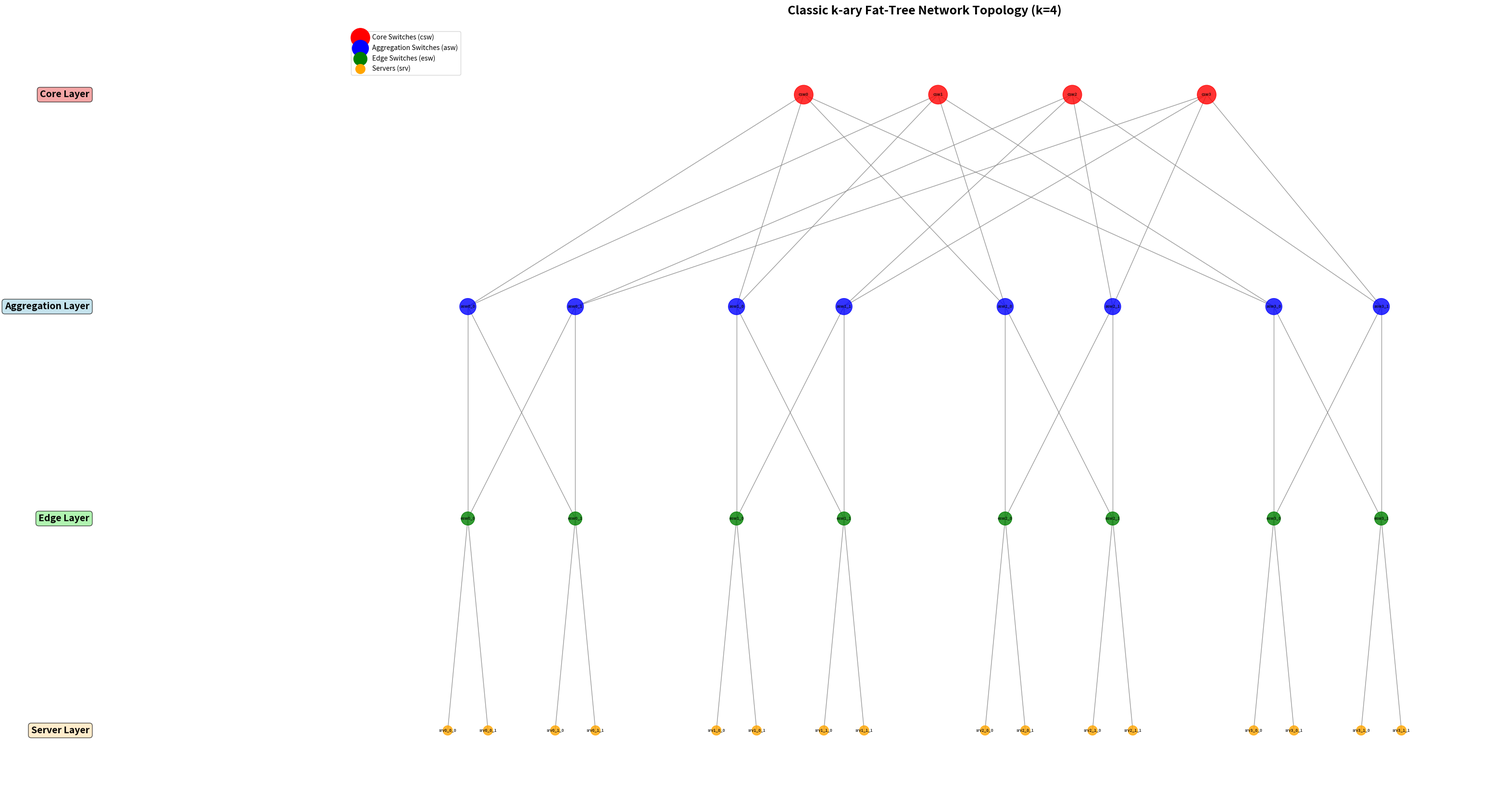

This figure's Python source:
#!/usr/bin/env python3
"""
Classic k-ary Fat-Tree Data Center Network Topology Generator using NetworkX

This script generates an undirected graph representing a Classic three-tier k-ary 
Fat-Tree topology with pod-based structure and non-blocking connectivity.
"""

import networkx as nx
import matplotlib.pyplot as plt
import logging
import sys

# Configure logging
logging.basicConfig(level=logging.INFO, format='%(levelname)s: %(message)s')

# Input Variables (Must be defined at the start of the script)
K_VALUE = 4                   # The single parameter k defining topology size (must be even)
NUM_SRV_PER_ESW = K_VALUE // 2          # Number of Servers connected to each Edge Switch (must be ≤k/2)
SWITCH_PORT_CAPACITY = K_VALUE    # Ports available on ALL switches (must be ≥k)

def print_input_parameters():
    """Print all input parameters for verification"""
    print("=" * 80)
    print("CLASSIC k-ary FAT-TREE NETWORK TOPOLOGY GENERATOR")
    print("=" * 80)
    print("INPUT PARAMETERS")
    print("=" * 80)
    print(f"K_VALUE: {K_VALUE}")
    print(f"NUM_SRV_PER_ESW: {NUM_SRV_PER_ESW}")
    print(f"SWITCH_PORT_CAPACITY: {SWITCH_PORT_CAPACITY}")
    print("=" * 80)

def validate_constraints():
    """Validate input constraints and exit with fatal error if violated"""
    print("\nCONSTRAINT VALIDATION")
    print("-" * 50)
    
    constraint_violated = False
    
    # Check if K_VALUE is even (critical requirement)
    if K_VALUE % 2 != 0:
        logging.error(f"FATAL ERROR: K_VALUE ({K_VALUE}) must be an even number!")
        logging.error("k-ary Fat-Tree topology requires k to be even for proper pod structure")
        constraint_violated = True
    else:
        print(f"✓ K_VALUE constraint satisfied: {K_VALUE} is even")
    
    # Check switch port capacity constraint: SWITCH_PORT_CAPACITY >= K_VALUE
    if SWITCH_PORT_CAPACITY < K_VALUE:
        logging.error(f"FATAL ERROR: SWITCH_PORT_CAPACITY ({SWITCH_PORT_CAPACITY}) < K_VALUE ({K_VALUE})")
        logging.error("All switches in k-ary Fat-Tree must have at least k ports")
        constraint_violated = True
    else:
        print(f"✓ Switch capacity constraint satisfied: {SWITCH_PORT_CAPACITY} >= {K_VALUE}")
    
    # Check server constraint: NUM_SRV_PER_ESW <= K_VALUE/2
    max_servers = K_VALUE // 2
    if NUM_SRV_PER_ESW > max_servers:
        logging.error(f"FATAL ERROR: NUM_SRV_PER_ESW ({NUM_SRV_PER_ESW}) > K_VALUE/2 ({max_servers})")
        logging.error("Edge switches can only support K_VALUE/2 servers for proper Fat-Tree structure")
        constraint_violated = True
    else:
        print(f"✓ Server capacity constraint satisfied: {NUM_SRV_PER_ESW} <= {max_servers}")
    
    if constraint_violated:
        logging.error("\nCONSTRAINT VALIDATION FAILED!")
        logging.error("Please adjust the input parameters to satisfy all constraints.")
        sys.exit(1)
    
    print("\n✓ All constraints satisfied! Proceeding with Fat-Tree generation...")
    return True

def calculate_topology_counts():
    """Calculate all topology counts based on K_VALUE"""
    print("\nTOPOLOGY CALCULATIONS")
    print("-" * 50)
    
    # Calculate derived counts
    k = K_VALUE
    k_half = k // 2
    
    num_pods = k
    num_core_switches = (k_half) ** 2
    num_agg_per_pod = k_half
    num_edge_per_pod = k_half
    total_agg_switches = k * num_agg_per_pod
    total_edge_switches = k * num_edge_per_pod
    total_servers = total_edge_switches * NUM_SRV_PER_ESW
    
    print(f"Number of Pods: {num_pods}")
    print(f"Core Switches (csw): {num_core_switches}")
    print(f"Aggregation Switches per Pod: {num_agg_per_pod}")
    print(f"Edge Switches per Pod: {num_edge_per_pod}")
    print(f"Total Aggregation Switches: {total_agg_switches}")
    print(f"Total Edge Switches: {total_edge_switches}")
    print(f"Total Servers: {total_servers}")
    
    return {
        'num_pods': num_pods,
        'num_core_switches': num_core_switches,
        'num_agg_per_pod': num_agg_per_pod,
        'num_edge_per_pod': num_edge_per_pod,
        'total_agg_switches': total_agg_switches,
        'total_edge_switches': total_edge_switches,
        'total_servers': total_servers,
        'k_half': k_half
    }

def create_fat_tree_network(counts):
    """Create the k-ary Fat-Tree network topology"""
    print("\nNETWORK CONSTRUCTION")
    print("-" * 50)
    
    # Create undirected graph
    G = nx.Graph()
    
    # Extract counts
    num_pods = counts['num_pods']
    num_core_switches = counts['num_core_switches']
    num_agg_per_pod = counts['num_agg_per_pod']
    num_edge_per_pod = counts['num_edge_per_pod']
    k_half = counts['k_half']
    
    # 1. Create Core Layer
    print("Creating Core Layer...")
    core_switches = [f'csw{i}' for i in range(num_core_switches)]
    G.add_nodes_from(core_switches)
    print(f"✓ Added core switches: {core_switches}")
    
    # 2. Create Aggregation Layer (per pod)
    print("Creating Aggregation Layer...")
    agg_switches = []
    for pod_id in range(num_pods):
        pod_agg_switches = [f'asw{pod_id}_{i}' for i in range(num_agg_per_pod)]
        agg_switches.extend(pod_agg_switches)
        G.add_nodes_from(pod_agg_switches)
        print(f"  Pod {pod_id}: {pod_agg_switches}")
    print(f"✓ Added total aggregation switches: {len(agg_switches)}")
    
    # 3. Create Edge Layer (per pod)
    print("Creating Edge Layer...")
    edge_switches = []
    for pod_id in range(num_pods):
        pod_edge_switches = [f'esw{pod_id}_{i}' for i in range(num_edge_per_pod)]
        edge_switches.extend(pod_edge_switches)
        G.add_nodes_from(pod_edge_switches)
        print(f"  Pod {pod_id}: {pod_edge_switches}")
    print(f"✓ Added total edge switches: {len(edge_switches)}")
    
    # 4. Edge-Aggregation (Intra-Pod) connections
    print("Creating Edge-Aggregation (Intra-Pod) connections...")
    edge_agg_connections = 0
    
    for pod_id in range(num_pods):
        # Get switches for this pod
        pod_edge_switches = [f'esw{pod_id}_{i}' for i in range(num_edge_per_pod)]
        pod_agg_switches = [f'asw{pod_id}_{i}' for i in range(num_agg_per_pod)]
        
        # Every edge switch connects to every aggregation switch in the same pod
        for edge_sw in pod_edge_switches:
            for agg_sw in pod_agg_switches:
                G.add_edge(edge_sw, agg_sw)
                edge_agg_connections += 1
        
        print(f"  Pod {pod_id}: {num_edge_per_pod} edge × {num_agg_per_pod} agg = {num_edge_per_pod * num_agg_per_pod} connections")
    
    print(f"✓ Added {edge_agg_connections} edge-aggregation connections")
    
    # 5. Aggregation-Core (Inter-Pod) connections
    print("Creating Aggregation-Core (Inter-Pod) connections...")
    agg_core_connections = 0
    
    for pod_id in range(num_pods):
        pod_agg_switches = [f'asw{pod_id}_{i}' for i in range(num_agg_per_pod)]
        
        # Each aggregation switch connects to k_half core switches
        # Use pod-based routing: agg switches are split into upper and lower groups
        for agg_index, agg_sw in enumerate(pod_agg_switches):
            # Calculate which core switches this aggregation switch connects to
            # Upper half of agg switches connect to first k_half core switch groups
            # Lower half of agg switches connect to last k_half core switch groups
            
            if agg_index < k_half // 2:  # Upper group
                # Connect to first k_half core switches
                for core_index in range(k_half):
                    core_sw = f'csw{core_index}'
                    G.add_edge(agg_sw, core_sw)
                    agg_core_connections += 1
            else:  # Lower group
                # Connect to last k_half core switches
                for core_index in range(k_half, num_core_switches):
                    core_sw = f'csw{core_index}'
                    G.add_edge(agg_sw, core_sw)
                    agg_core_connections += 1
    
    print(f"✓ Added {agg_core_connections} aggregation-core connections")
    
    # 6. Create Server Layer and Edge-Server connections
    print("Creating Server Layer and connections...")
    server_count = 0
    edge_server_connections = 0
    
    for pod_id in range(num_pods):
        for esw_index in range(num_edge_per_pod):
            edge_sw = f'esw{pod_id}_{esw_index}'
            
            # Create servers for this edge switch
            for srv_index in range(NUM_SRV_PER_ESW):
                srv = f'srv{pod_id}_{esw_index}_{srv_index}'
                G.add_node(srv)
                G.add_edge(edge_sw, srv)
                server_count += 1
                edge_server_connections += 1
    
    print(f"✓ Added {server_count} servers")
    print(f"✓ Added {edge_server_connections} edge-server connections")
    
    return G

def visualize_fat_tree_network(G):
    """Visualize the Fat-Tree network with hierarchical layout and distinct colors/sizes"""
    print("\nVISUALIZATION")
    print("-" * 50)
    
    # Define node colors and sizes
    node_colors = []
    node_sizes = []
    
    for node in G.nodes():
        if node.startswith('csw'):
            node_colors.append('red')      # Core switches - Red
            node_sizes.append(800)
        elif node.startswith('asw'):
            node_colors.append('blue')     # Aggregation switches - Blue
            node_sizes.append(600)
        elif node.startswith('esw'):
            node_colors.append('green')    # Edge switches - Green
            node_sizes.append(400)
        elif node.startswith('srv'):
            node_colors.append('orange')   # Servers - Orange
            node_sizes.append(200)
    
    # Create hierarchical positioning
    pos = create_fat_tree_layout(G)
    
    # Create visualization
    plt.figure(figsize=(24, 16))
    
    # Draw the graph
    nx.draw(G, pos, 
            node_color=node_colors,
            node_size=node_sizes,
            with_labels=True,
            font_size=6,
            font_weight='bold',
            edge_color='gray',
            alpha=0.8,
            width=1.0)
    
    # Add layer labels
    add_fat_tree_layer_labels(pos)
    
    # Create legend
    legend_elements = [
        plt.scatter([], [], c='red', s=800, label='Core Switches (csw)'),
        plt.scatter([], [], c='blue', s=600, label='Aggregation Switches (asw)'),
        plt.scatter([], [], c='green', s=400, label='Edge Switches (esw)'),
        plt.scatter([], [], c='orange', s=200, label='Servers (srv)')
    ]
    plt.legend(handles=legend_elements, loc='upper left', bbox_to_anchor=(0, 1))
    
    plt.title(f'Classic k-ary Fat-Tree Network Topology (k={K_VALUE})', fontsize=18, fontweight='bold', pad=20)
    plt.axis('off')  # Remove axes for cleaner look
    plt.tight_layout()
    plt.show()

def create_fat_tree_layout(G):
    """Create hierarchical positioning for the Fat-Tree network topology with pod structure"""
    pos = {}
    
    # Layer spacing
    layer_spacing = 4
    pod_spacing = 3
    node_spacing = 1.5
    
    # Get all nodes and sort them
    core_nodes = sorted([n for n in G.nodes() if n.startswith('csw')])
    agg_nodes = sorted([n for n in G.nodes() if n.startswith('asw')])
    edge_nodes = sorted([n for n in G.nodes() if n.startswith('esw')])
    srv_nodes = sorted([n for n in G.nodes() if n.startswith('srv')])
    
    # Calculate layout dimensions
    num_pods = K_VALUE
    nodes_per_pod = K_VALUE // 2  # Both agg and edge switches per pod
    
    # Layer 1: Core Switches (top) - centered
    core_start_x = (len(core_nodes) - 1) * node_spacing / 2
    for i, node in enumerate(core_nodes):
        pos[node] = (i * node_spacing - core_start_x, 3 * layer_spacing)
    
    # Layer 2: Aggregation Switches (second from top) - organized by pods
    agg_y = 2 * layer_spacing
    for pod_id in range(num_pods):
        pod_agg_nodes = [n for n in agg_nodes if n.startswith(f'asw{pod_id}_')]
        pod_start_x = (pod_id - num_pods/2) * pod_spacing
        
        for i, node in enumerate(pod_agg_nodes):
            pos[node] = (pod_start_x + i * node_spacing * 0.8, agg_y)
    
    # Layer 3: Edge Switches (third from top) - organized by pods
    edge_y = 1 * layer_spacing
    for pod_id in range(num_pods):
        pod_edge_nodes = [n for n in edge_nodes if n.startswith(f'esw{pod_id}_')]
        pod_start_x = (pod_id - num_pods/2) * pod_spacing
        
        for i, node in enumerate(pod_edge_nodes):
            pos[node] = (pod_start_x + i * node_spacing * 0.8, edge_y)
    
    # Layer 4: Servers (bottom) - grouped under edge switches
    srv_y = 0
    for pod_id in range(num_pods):
        pod_srv_nodes = [n for n in srv_nodes if n.startswith(f'srv{pod_id}_')]
        pod_start_x = (pod_id - num_pods/2) * pod_spacing
        
        # Group servers by edge switch
        srv_groups = {}
        for srv in pod_srv_nodes:
            parts = srv.split('_')
            esw_id = int(parts[1])
            if esw_id not in srv_groups:
                srv_groups[esw_id] = []
            srv_groups[esw_id].append(srv)
        
        # Position servers under their edge switches
        for esw_id in sorted(srv_groups.keys()):
            group_servers = sorted(srv_groups[esw_id])
            group_size = len(group_servers)
            
            # Get the x position of the corresponding edge switch
            edge_switch_x = pod_start_x + esw_id * node_spacing * 0.8
            
            # Center the server group under the edge switch
            group_width = (group_size - 1) * (node_spacing * 0.3)
            srv_group_start_x = edge_switch_x - (group_width / 2)
            
            for i, srv in enumerate(group_servers):
                pos[srv] = (srv_group_start_x + i * (node_spacing * 0.3), srv_y)
    
    return pos

def add_fat_tree_layer_labels(pos):
    """Add layer labels to the Fat-Tree visualization"""
    # Find the extent of each layer
    core_y = max([pos[n][1] for n in pos.keys() if n.startswith('csw')])
    agg_y = max([pos[n][1] for n in pos.keys() if n.startswith('asw')])
    edge_y = max([pos[n][1] for n in pos.keys() if n.startswith('esw')])
    srv_y = max([pos[n][1] for n in pos.keys() if n.startswith('srv')])
    
    # Get the overall x extent for positioning labels
    all_x = [pos[n][0] for n in pos.keys()]
    min_x, max_x = min(all_x), max(all_x)
    
    # Position labels to the left of the plot
    label_x = min_x - 4
    
    # Add layer labels
    plt.text(label_x, core_y, 'Core Layer', fontsize=14, fontweight='bold', 
             ha='right', va='center', bbox=dict(boxstyle="round,pad=0.3", facecolor='lightcoral', alpha=0.7))
    
    plt.text(label_x, agg_y, 'Aggregation Layer', fontsize=14, fontweight='bold',
             ha='right', va='center', bbox=dict(boxstyle="round,pad=0.3", facecolor='lightblue', alpha=0.7))
    
    plt.text(label_x, edge_y, 'Edge Layer', fontsize=14, fontweight='bold',
             ha='right', va='center', bbox=dict(boxstyle="round,pad=0.3", facecolor='lightgreen', alpha=0.7))
    
    plt.text(label_x, srv_y, 'Server Layer', fontsize=14, fontweight='bold',
             ha='right', va='center', bbox=dict(boxstyle="round,pad=0.3", facecolor='moccasin', alpha=0.7))

def print_graph_statistics(G, counts):
    """Print final graph statistics"""
    print("\nGRAPH STATISTICS")
    print("=" * 80)
    print(f"Total Nodes: {G.number_of_nodes()}")
    print(f"Total Edges: {G.number_of_edges()}")
    
    # Count nodes by type
    core_nodes = [n for n in G.nodes() if n.startswith('csw')]
    agg_nodes = [n for n in G.nodes() if n.startswith('asw')]
    edge_nodes = [n for n in G.nodes() if n.startswith('esw')]
    server_nodes = [n for n in G.nodes() if n.startswith('srv')]
    
    print(f"\nNode Breakdown:")
    print(f"  Core Switches (csw): {len(core_nodes)}")
    print(f"  Aggregation Switches (asw): {len(agg_nodes)}")
    print(f"  Edge Switches (esw): {len(edge_nodes)}")
    print(f"  Servers (srv): {len(server_nodes)}")
    
    print(f"\nEdge Breakdown:")
    edge_agg_edges = len([e for e in G.edges() if (e[0].startswith('esw') and e[1].startswith('asw')) or (e[1].startswith('esw') and e[0].startswith('asw'))])
    agg_core_edges = len([e for e in G.edges() if (e[0].startswith('asw') and e[1].startswith('csw')) or (e[1].startswith('asw') and e[0].startswith('csw'))])
    edge_srv_edges = len([e for e in G.edges() if (e[0].startswith('esw') and e[1].startswith('srv')) or (e[1].startswith('esw') and e[0].startswith('srv'))])
    
    print(f"  Edge-Aggregation edges: {edge_agg_edges}")
    print(f"  Aggregation-Core edges: {agg_core_edges}")
    print(f"  Edge-Server edges: {edge_srv_edges}")
    
    print(f"\nFat-Tree Characteristics:")
    print(f"  k-ary parameter: {K_VALUE}")
    print(f"  Number of Pods: {counts['num_pods']}")
    print(f"  Non-blocking connectivity: Intra-pod and inter-pod")
    print(f"  Pod-based routing structure: {K_VALUE} pods with {K_VALUE//2} switches each")
    print(f"  Scalability: Supports {counts['total_servers']} servers")
    print("=" * 80)

def main():
    """Main function to orchestrate the Fat-Tree network generation"""
    print_input_parameters()
    
    # Validate constraints (exits if violated)
    validate_constraints()
    
    # Calculate topology counts
    counts = calculate_topology_counts()
    
    # Create the network
    G = create_fat_tree_network(counts)
    
    # Print graph statistics
    print_graph_statistics(G, counts)
    
    # Visualize the network
    visualize_fat_tree_network(G)

if __name__ == "__main__":
    main()
